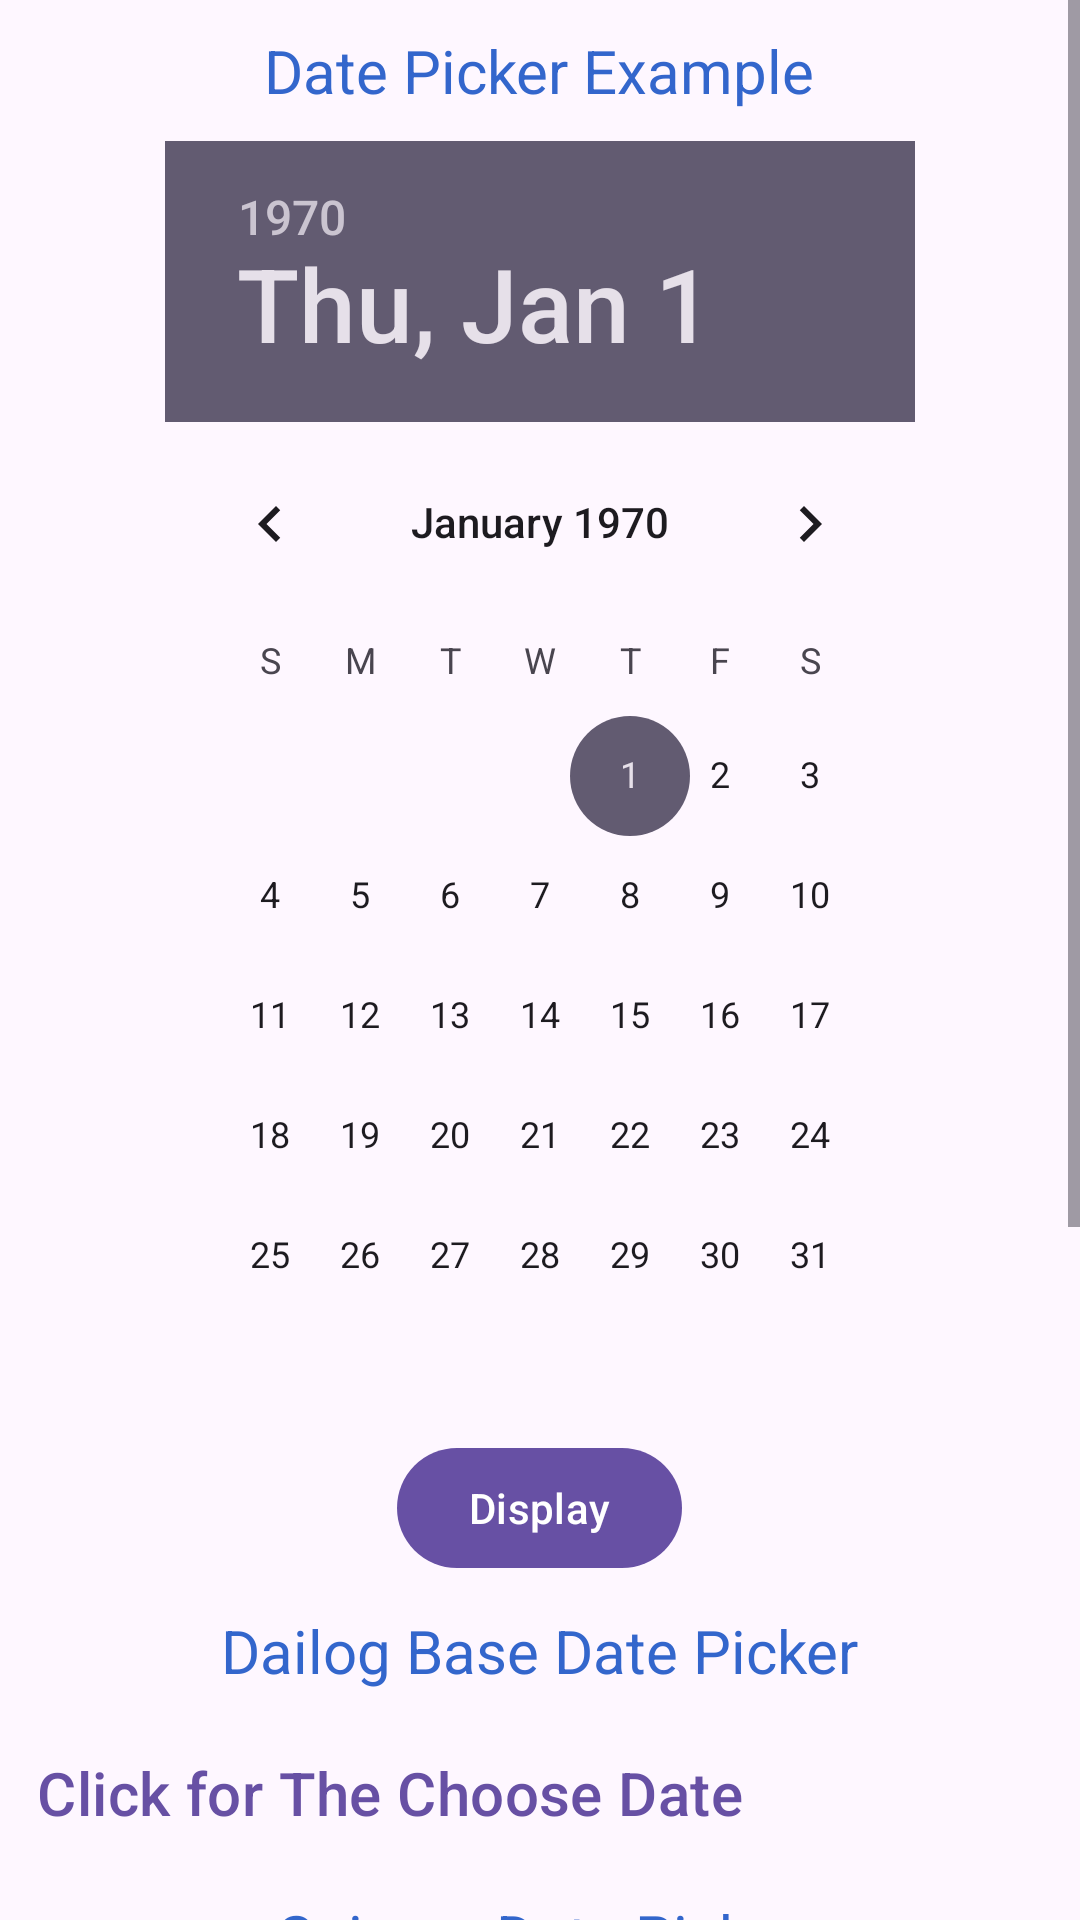

Reconstruct the res/layout file that produces this screen, plus the resources it refers to.
<!-- AndroidManifest.xml: application theme Theme.AskQuestionPoll -->
<!-- res/layout/activity_date_picker_screen.xml -->
<?xml version="1.0" encoding="utf-8"?>
<ScrollView xmlns:android="http://schemas.android.com/apk/res/android"
    xmlns:app="http://schemas.android.com/apk/res-auto"
    xmlns:tools="http://schemas.android.com/tools"
    android:layout_width="match_parent"
    android:layout_height="match_parent"
    tools:context=".DatePickerScreen">

    <LinearLayout
        android:layout_width="match_parent"
        android:layout_height="match_parent"
        android:gravity="center_horizontal"
        android:orientation="vertical">

        <com.google.android.material.textview.MaterialTextView
            android:layout_width="wrap_content"
            android:layout_height="wrap_content"
            android:layout_marginTop="10dp"
            android:text="Date Picker Example"
            android:textColor="@color/blue"
            android:textSize="20sp" />

        <DatePicker
            android:id="@+id/datepicker1"
            android:layout_width="250dp"
            android:layout_height="wrap_content"
            android:layout_marginTop="10dp" />

        <com.google.android.material.button.MaterialButton
            android:id="@+id/display1"
            android:layout_width="wrap_content"
            android:layout_height="wrap_content"
            android:text="Display" />

        <com.google.android.material.textview.MaterialTextView
            android:id="@+id/txtdisplay1"
            android:layout_width="wrap_content"
            android:layout_height="wrap_content"
            android:text="Display"
            android:visibility="gone" />

        <com.google.android.material.textview.MaterialTextView
            android:layout_width="wrap_content"
            android:layout_height="wrap_content"
            android:layout_marginTop="10dp"
            android:text="Dailog Base Date Picker"
            android:textColor="@color/blue"
            android:textSize="20sp" />
        <com.google.android.material.button.MaterialButton
            android:id="@+id/dailod_datepicker"
            style="@style/Widget.Material3.Button.TextButton"
            android:layout_width="wrap_content"
            android:layout_height="wrap_content"
            android:layout_marginTop="10dp"
            android:text="Click for The Choose Date"
            android:layout_gravity="start"
            android:textSize="20sp" />
        <com.google.android.material.textview.MaterialTextView
            android:layout_width="wrap_content"
            android:layout_height="wrap_content"
            android:layout_marginTop="10dp"
            android:text="Spinner Date Picker"
            android:textColor="@color/blue"
            android:textSize="20sp" />
        <com.google.android.material.button.MaterialButton
            android:id="@+id/Spinner_datepicker"
            style="@style/Widget.Material3.Button.TextButton"
            android:layout_width="wrap_content"
            android:layout_height="wrap_content"
            android:layout_marginTop="10sp"
            android:text="Click for The Choose Date"
            android:layout_gravity="start"
            android:textSize="20sp" />
        <com.google.android.material.textview.MaterialTextView
            android:layout_width="wrap_content"
            android:layout_height="wrap_content"
            android:layout_marginTop="10dp"
            android:text="Date Range Picker Example"
            android:textColor="@color/blue"
            android:textSize="20sp" />
        <com.google.android.material.button.MaterialButton
            android:id="@+id/dailog_rangepicker"
            style="@style/Widget.Material3.Button.TextButton"
            android:layout_width="wrap_content"
            android:layout_height="wrap_content"
            android:layout_marginTop="10dp"
            android:text="Click for The Choose Date"
            android:layout_gravity="start"
            android:textSize="20dp" />
        <com.google.android.material.textview.MaterialTextView
            android:layout_width="wrap_content"
            android:layout_height="wrap_content"
            android:layout_marginTop="10dp"
            android:text="Calander Date Picker"
            android:textColor="@color/blue"
            android:textSize="20sp" />
        <com.google.android.material.button.MaterialButton
            android:id="@+id/calandor_rangepicker"
            style="@style/Widget.Material3.Button.TextButton"
            android:layout_width="wrap_content"
            android:layout_height="wrap_content"
            android:layout_marginTop="10dp"
            android:text="Click for The Choose Date"
            android:layout_gravity="start"
            android:textSize="20sp" />
        <com.google.android.material.textview.MaterialTextView
            android:layout_width="wrap_content"
            android:layout_height="wrap_content"
            android:layout_marginTop="10dp"
            android:text="Calander Date Picker 2"
            android:textColor="@color/blue"
            android:textSize="20sp" />
        <com.google.android.material.button.MaterialButton
            android:id="@+id/calandor_cal2"
            style="@style/Widget.Material3.Button.TextButton"
            android:layout_width="wrap_content"
            android:layout_height="wrap_content"
            android:layout_marginTop="10dp"
            android:text="Click for The Choose Date"
            android:layout_gravity="start"
            android:textSize="20sp" />


    </LinearLayout>

</ScrollView>
<!-- resources referenced by this layout -->
<resources>
  <color name="blue">#3366CC</color>
  <style name="Theme.AskQuestionPoll" parent="Base.Theme.AskQuestionPoll">
      </style>
  <style name="Base.Theme.AskQuestionPoll" parent="Theme.Material3.Light">
          <item name="bottomSheetDialogTheme">@style/AppBottomSheetDialogTheme</item>
  
          
          
      </style>
  <style name="AppBottomSheetDialogTheme" parent="Theme.Design.Light.BottomSheetDialog">
          <item name="bottomSheetStyle">@style/AppModalStyle</item>
      </style>
  <style name="AppModalStyle" parent="Widget.Design.BottomSheet.Modal">
          <item name="android:background">@drawable/bottomsheetshape</item>
      </style>
  <!-- drawable bottomsheetshape (drawable) -->
  <?xml version="1.0" encoding="utf-8"?>
  <selector xmlns:android="http://schemas.android.com/apk/res/android">
  
      <item>
          <shape>
              <solid android:color="@color/cyan"/>
              <corners android:topRightRadius="30dp" android:topLeftRadius="30dp"/>
          </shape>
      </item>
  </selector>
  <color name="cyan">#2EFFE8</color>
</resources>
